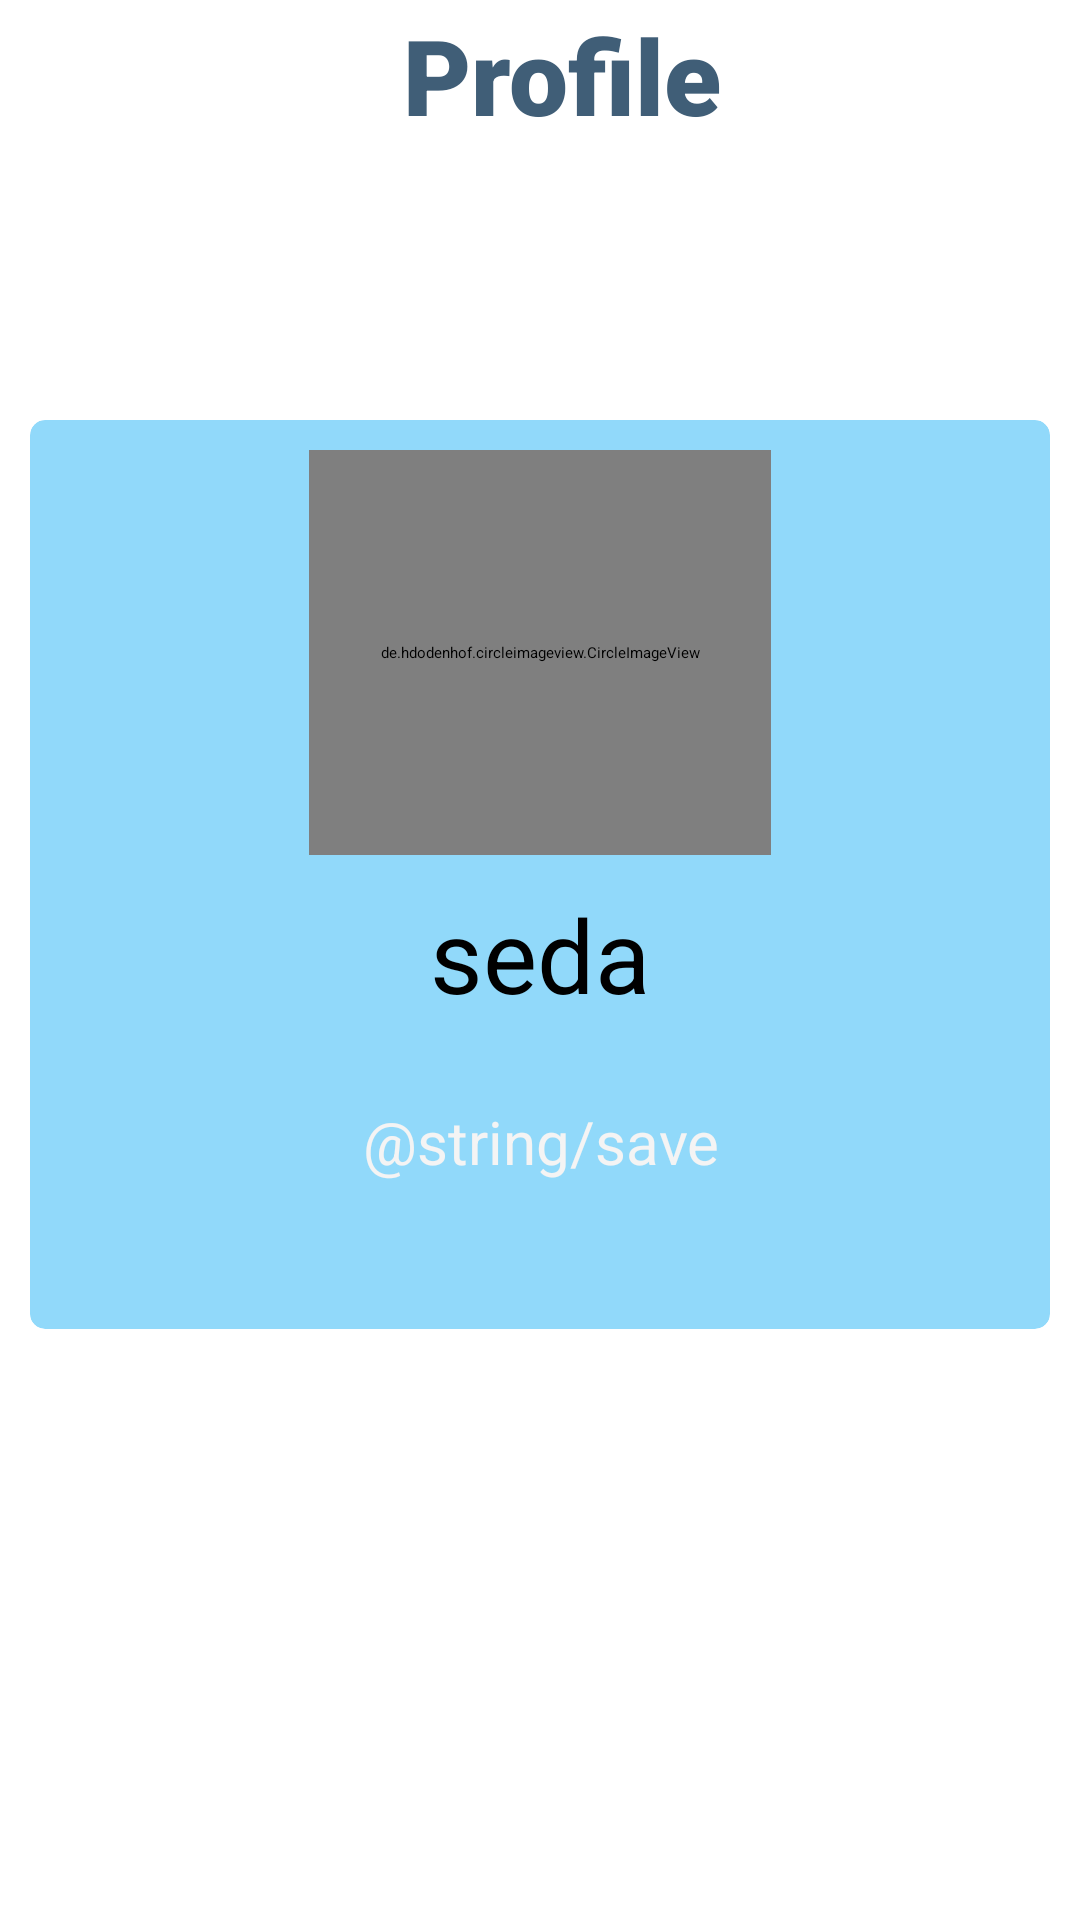

Produce the Android XML layout that renders to this screen, including the resource entries it uses.
<!-- AndroidManifest.xml: application theme Theme.FoodRecipe -->
<!-- res/layout/activity_profile.xml -->
<?xml version="1.0" encoding="utf-8"?>
<LinearLayout

    xmlns:android="http://schemas.android.com/apk/res/android"
    xmlns:app="http://schemas.android.com/apk/res-auto"
    xmlns:tools="http://schemas.android.com/tools"
    android:layout_width="match_parent"
    android:layout_height="match_parent"

    android:background="@drawable/bubble"

    android:orientation="vertical"
    tools:context=".activity.ProfileActivity">

    <LinearLayout
        android:layout_width="match_parent"
        android:layout_height="50dp"

        android:gravity="center"
        android:orientation="horizontal">


        <TextView
            android:layout_width="match_parent"
            android:layout_height="wrap_content"
            android:layout_marginStart="15dp"
            android:layout_weight="2"
            android:fontFamily="sans-serif-black"
            android:gravity="center"
            android:text="Profile"
            android:textColor="#405E77"
            android:textSize="35sp"
            android:textStyle="bold">

        </TextView>


    </LinearLayout>

    <androidx.cardview.widget.CardView
        android:layout_width="match_parent"
        android:layout_height="wrap_content"
        android:layout_marginStart="10dp"
        android:layout_marginEnd="10dp"
        android:background="@drawable/bubble"
        android:backgroundTint="#6F03A9F4"
        android:padding="10dp"
        android:translationY="90dp"
        app:cardCornerRadius="5dp"
        app:cardElevation="5dp">

        <LinearLayout
            android:layout_width="match_parent"
            android:layout_height="wrap_content"
            android:gravity="center"
            android:orientation="vertical"
            android:padding="10dp">


            <de.hdodenhof.circleimageview.CircleImageView
                android:id="@+id/imgprofile"
                android:layout_width="154dp"
                android:layout_height="135dp"
                android:layout_marginStart="10dp"
                android:layout_marginEnd="10dp"
                android:src="@mipmap/ic_launcher"
                app:civ_border_color="@color/primaryDarkColor"
                app:civ_border_width="2dp">

            </de.hdodenhof.circleimageview.CircleImageView>

            <TextView
                android:id="@+id/name"
                android:layout_width="392dp"
                android:layout_height="46dp"
                android:layout_marginTop="10dp"
                android:gravity="center"
                android:maxLines="1"
                android:text="seda"
                android:textAlignment="center"
                android:textColor="#000000"
                android:textSize="34sp">

            </TextView>

            <Button
                android:id="@+id/save"
                android:layout_width="124dp"
                android:layout_height="66dp"
                android:layout_marginLeft="3dp"
                android:layout_marginTop="26dp"
                android:backgroundTint="@color/primaryDarkColor"
                android:text="@string/save"
                android:textColor="#F4F4F4"
                android:textSize="20sp">

            </Button>
        </LinearLayout>
    </androidx.cardview.widget.CardView>
</LinearLayout>
<!-- resources referenced by this layout -->
<resources>
  <color name="primaryDarkColor">#2286c3</color>
</resources>
